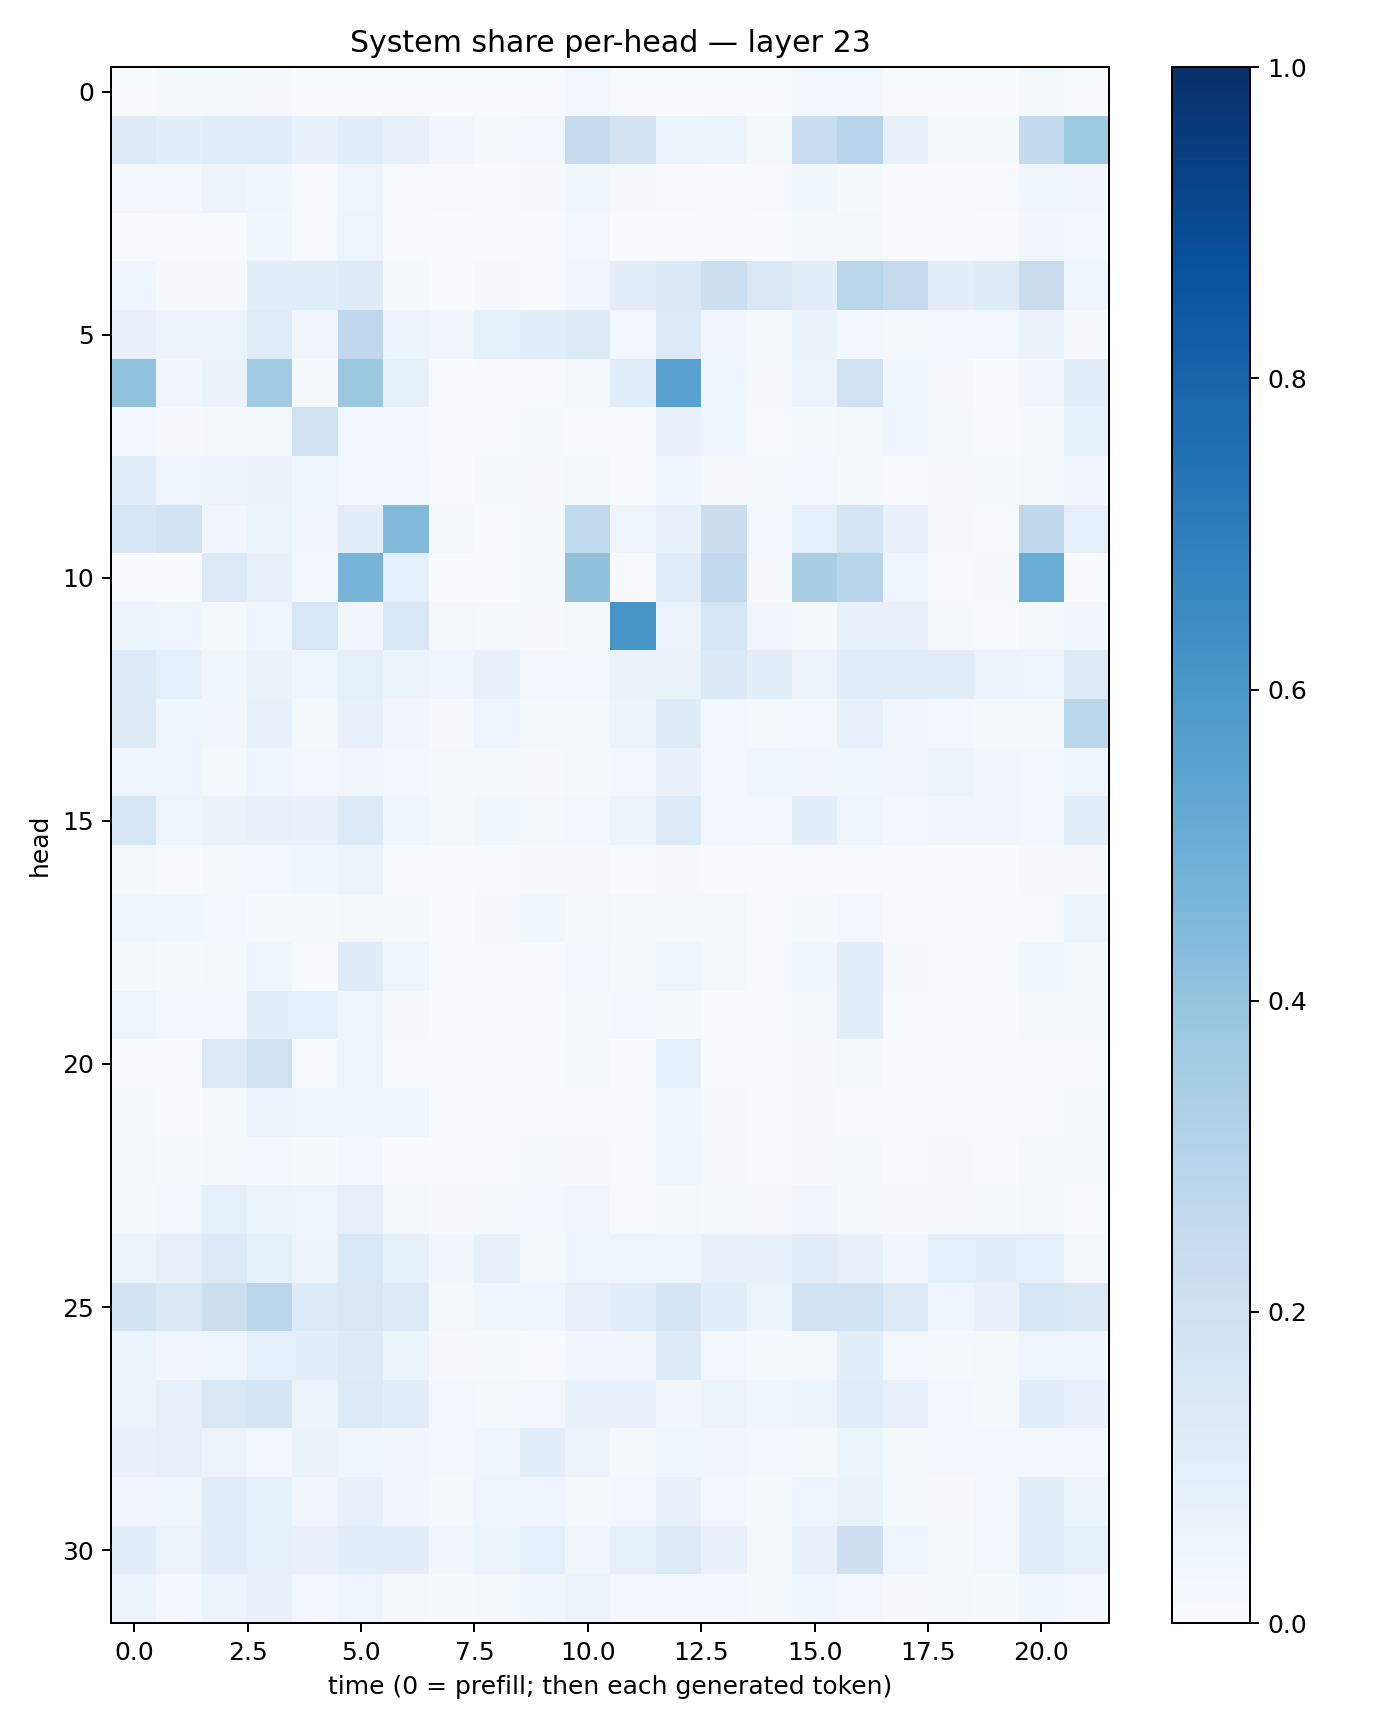

The table this chart was drawn from, first rows:
0.0033317846, 0.01463794, 0.013447226, 0.008500627, 0.0027906063, 0.002207441, 0.0045271735, 0.0028672111, 0.004638045, 0.0046200436, 0.029178288, 0.005786681, 0.0028613575, 0.0055607515, 0.0033569445, 0.029888585, 0.03035964, 0.0063770353, 0.0016692388, 0.0042768507, 0.016474618, 0.0034255763
0.1324, 0.09653, 0.1153, 0.1149, 0.06924, 0.1074, 0.07573, 0.03167, 0.01311, 0.02725, 0.2443, 0.1779, 0.05984, 0.05176, 0.02209, 0.2371, 0.2933, 0.07739, 0.01496, 0.014, 0.2576, 0.3723
0.02821, 0.0236, 0.05784, 0.04678, 0.005964, 0.04559, 0.004223, 0.004096, 0.003607, 0.008237, 0.03639, 0.01024, 0.005317, 0.002717, 0.006105, 0.03733, 0.01268, 0.0009884, 0.002981, 0.004119, 0.04459, 0.03214
0.002657, 0.004214, 0.007065, 0.03567, 0.005825, 0.04877, 0.005443, 0.001207, 0.00287, 0.005469, 0.02949, 0.002089, 0.002221, 0.000577, 0.0005978, 0.01654, 0.01833, 0.002109, 0.0004862, 0.001253, 0.03478, 0.0237
0.04009, 0.009182, 0.01076, 0.09428, 0.1085, 0.1178, 0.01491, 0.003116, 0.009377, 0.007078, 0.03248, 0.09963, 0.1406, 0.2159, 0.146, 0.0984, 0.2888, 0.2448, 0.0971, 0.1204, 0.2249, 0.04631
0.0718, 0.05297, 0.05866, 0.1125, 0.03139, 0.2675, 0.06038, 0.03149, 0.08373, 0.1005, 0.1237, 0.02622, 0.1335, 0.03142, 0.02233, 0.0637, 0.0275, 0.02278, 0.02822, 0.02815, 0.0661, 0.01073
0.406, 0.03274, 0.06436, 0.3637, 0.01434, 0.3769, 0.08205, 0.0007888, 0.004977, 0.007087, 0.01917, 0.1077, 0.5545, 0.04329, 0.01156, 0.05557, 0.1975, 0.03702, 0.01157, 0.003116, 0.03146, 0.1034
0.02712, 0.01059, 0.02012, 0.01708, 0.1963, 0.02934, 0.02522, 0.001763, 0.005231, 0.01269, 0.004495, 0.005626, 0.0762, 0.04471, 0.006958, 0.01298, 0.01672, 0.04435, 0.01239, 0.006001, 0.01298, 0.08463
0.1136, 0.04733, 0.0527, 0.06421, 0.04363, 0.02423, 0.02405, 0.007483, 0.02331, 0.008777, 0.01698, 0.006932, 0.0366, 0.00939, 0.01272, 0.02351, 0.01455, 0.005382, 0.00932, 0.01252, 0.01671, 0.03491
0.157, 0.1914, 0.03378, 0.05948, 0.0332, 0.1038, 0.443, 0.01914, 0.007359, 0.01404, 0.2649, 0.04693, 0.07645, 0.2202, 0.02727, 0.08977, 0.1686, 0.06739, 0.01033, 0.005592, 0.2715, 0.09373
0.005571, 0.003353, 0.1349, 0.07386, 0.02368, 0.4669, 0.08868, 0.0009489, 0.003416, 0.01228, 0.4096, 0.004196, 0.114, 0.2617, 0.008628, 0.3407, 0.2901, 0.04152, 0.007133, 0.01082, 0.5063, 0.0009823
0.06126, 0.04519, 0.02333, 0.03914, 0.1545, 0.0319, 0.1529, 0.01675, 0.01238, 0.01015, 0.02206, 0.6038, 0.05668, 0.1572, 0.03296, 0.01491, 0.07421, 0.07598, 0.0152, 0.007179, 0.01878, 0.03279
0.1367, 0.08748, 0.0378, 0.06257, 0.03959, 0.08583, 0.06195, 0.04335, 0.07196, 0.02413, 0.03027, 0.06407, 0.06594, 0.1367, 0.1003, 0.05593, 0.1056, 0.1055, 0.1115, 0.05731, 0.04869, 0.126
0.1288, 0.04477, 0.03415, 0.07152, 0.02048, 0.07159, 0.03478, 0.009081, 0.04725, 0.01697, 0.01986, 0.05481, 0.1189, 0.02646, 0.01855, 0.02443, 0.07386, 0.03172, 0.03098, 0.01801, 0.01587, 0.2877
0.04963, 0.04363, 0.02206, 0.04032, 0.02632, 0.03429, 0.02406, 0.02073, 0.02315, 0.01057, 0.01636, 0.02692, 0.06669, 0.02957, 0.04377, 0.03358, 0.03526, 0.03336, 0.05674, 0.03215, 0.02353, 0.04272
0.1583, 0.04909, 0.06377, 0.07195, 0.07024, 0.1365, 0.04417, 0.0173, 0.03817, 0.0208, 0.02381, 0.05709, 0.1348, 0.02801, 0.02452, 0.0943, 0.04818, 0.02642, 0.03136, 0.03304, 0.02744, 0.1055
0.01687, 0.004631, 0.01747, 0.02527, 0.03683, 0.05441, 0.005835, 0.001442, 0.00683, 0.01142, 0.009098, 0.002043, 0.01072, 0.004072, 0.00175, 0.00556, 0.006798, 0.004019, 0.002278, 0.001811, 0.008684, 0.009118
0.04348, 0.03711, 0.02758, 0.01451, 0.01507, 0.01975, 0.01432, 0.002819, 0.01004, 0.03519, 0.01597, 0.01287, 0.02284, 0.02076, 0.00418, 0.01499, 0.02451, 0.005149, 0.002341, 0.002396, 0.007352, 0.06019
0.02007, 0.01347, 0.01984, 0.04654, 0.006528, 0.1184, 0.04426, 0.002184, 0.004342, 0.007094, 0.03031, 0.01555, 0.04536, 0.02241, 0.007396, 0.03798, 0.1034, 0.01089, 0.003813, 0.004275, 0.03683, 0.01965
0.0504, 0.02496, 0.02595, 0.09532, 0.09308, 0.0441, 0.009641, 0.001759, 0.004157, 0.003833, 0.01818, 0.02354, 0.01463, 0.00282, 0.003466, 0.02251, 0.09503, 0.001845, 0.002711, 0.005543, 0.02103, 0.02068
0.00604, 0.005231, 0.1349, 0.2063, 0.004727, 0.04943, 0.006915, 0.002108, 0.001869, 0.005645, 0.01391, 0.003101, 0.08867, 0.001287, 0.001623, 0.009258, 0.01828, 0.002057, 0.001475, 0.003009, 0.007403, 0.004284
0.01278, 0.007544, 0.01939, 0.05712, 0.04166, 0.04686, 0.04224, 0.002051, 0.003568, 0.007528, 0.00706, 0.006741, 0.03568, 0.008917, 0.005917, 0.008627, 0.007057, 0.004317, 0.003759, 0.002677, 0.006499, 0.02241
0.02235, 0.01482, 0.02105, 0.02949, 0.01438, 0.03121, 0.006631, 0.002664, 0.005513, 0.01358, 0.01005, 0.005202, 0.04406, 0.007819, 0.007387, 0.009835, 0.01541, 0.003425, 0.008559, 0.003943, 0.01614, 0.01794
0.01492, 0.02648, 0.08436, 0.06194, 0.05037, 0.08049, 0.01784, 0.008131, 0.01236, 0.02761, 0.03197, 0.005308, 0.02192, 0.01386, 0.008689, 0.0328, 0.01244, 0.01054, 0.01094, 0.01556, 0.02006, 0.006329
0.05714, 0.07913, 0.1362, 0.08364, 0.05744, 0.1558, 0.08318, 0.03473, 0.0786, 0.01965, 0.04008, 0.04693, 0.04562, 0.07431, 0.0727, 0.1097, 0.07724, 0.03414, 0.0918, 0.1002, 0.08924, 0.01745
0.185, 0.1471, 0.2154, 0.285, 0.1335, 0.1491, 0.1304, 0.01611, 0.03702, 0.04234, 0.08064, 0.1031, 0.168, 0.09924, 0.05874, 0.1937, 0.1934, 0.1273, 0.04886, 0.07652, 0.1611, 0.1455
0.05322, 0.03442, 0.04257, 0.08976, 0.09526, 0.1235, 0.05179, 0.009455, 0.01291, 0.007552, 0.03428, 0.03492, 0.1238, 0.02726, 0.01381, 0.01729, 0.09721, 0.02936, 0.01307, 0.02069, 0.05043, 0.03797
0.05497, 0.07949, 0.1496, 0.1707, 0.05296, 0.1354, 0.1049, 0.02544, 0.02312, 0.03101, 0.06888, 0.07028, 0.03469, 0.05924, 0.03647, 0.0602, 0.1066, 0.07112, 0.03027, 0.02262, 0.1037, 0.07597
0.06877, 0.0807, 0.05498, 0.02774, 0.06345, 0.04665, 0.0334, 0.02485, 0.04385, 0.09449, 0.05881, 0.021, 0.04572, 0.03355, 0.02611, 0.01825, 0.05401, 0.02239, 0.03087, 0.02395, 0.02487, 0.02689
0.03236, 0.03656, 0.1027, 0.08488, 0.03311, 0.07197, 0.03478, 0.01877, 0.04769, 0.04836, 0.02144, 0.03045, 0.0704, 0.02728, 0.01204, 0.04916, 0.0643, 0.02098, 0.01051, 0.02534, 0.1048, 0.05148
0.09381, 0.06166, 0.1051, 0.08305, 0.07745, 0.09807, 0.09603, 0.03163, 0.05904, 0.08777, 0.03402, 0.08542, 0.1291, 0.06808, 0.01619, 0.07628, 0.212, 0.04001, 0.01514, 0.02497, 0.106, 0.08515
0.05385, 0.03066, 0.05136, 0.07549, 0.02782, 0.04087, 0.02342, 0.01443, 0.01798, 0.03571, 0.05496, 0.02715, 0.02479, 0.0302, 0.01891, 0.036, 0.0272, 0.008422, 0.01565, 0.0136, 0.0357, 0.0253
